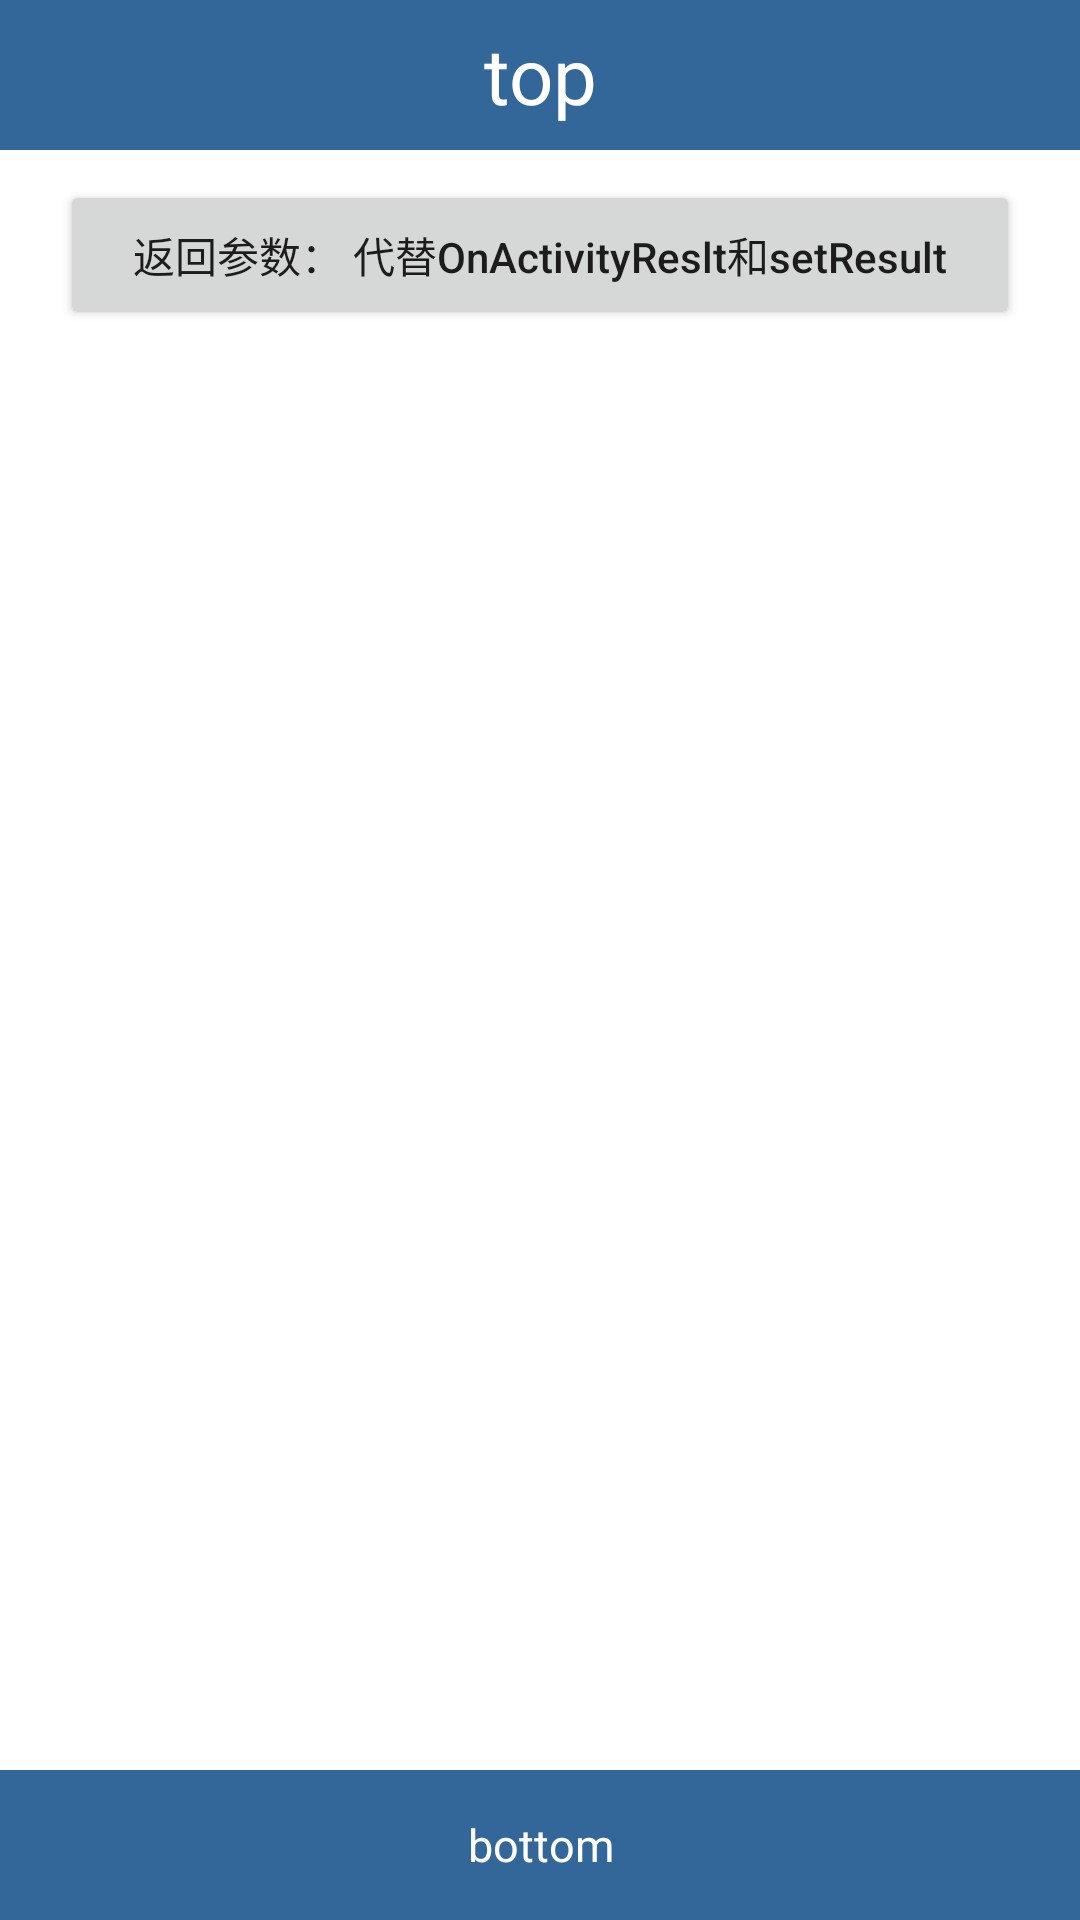

Layout XML and referenced resources for this Android screen:
<!-- AndroidManifest.xml: application theme AppTheme -->
<!-- res/layout/sample_ac_sample.xml -->
<?xml version="1.0" encoding="utf-8"?>
<LinearLayout xmlns:android="http://schemas.android.com/apk/res/android"
    android:layout_width="match_parent"
    android:layout_height="match_parent"
    android:orientation="vertical"
    android:background="#fff"
    android:id="@+id/root"
    >

    <TextView
        android:layout_width="match_parent"
        android:layout_height="50dp"
        android:text="top"
        android:gravity="center"
        android:textSize="26sp"
        android:textColor="#fff"
        android:background="#369"
        />

    <LinearLayout
        android:id="@+id/ll_root"
        android:layout_width="match_parent"
        android:layout_height="0dp"
        android:layout_weight="1"
        android:orientation="vertical"
        >
        <Button
            android:id="@+id/btn5"
            android:layout_width="match_parent"
            android:layout_height="50dp"
            android:layout_marginLeft="20dp"
            android:layout_marginRight="20dp"
            android:layout_marginTop="10dp"
            android:textAllCaps="false"
            android:text="返回参数： 代替OnActivityReslt和setResult"
            />
    </LinearLayout>


    <TextView
        android:layout_width="match_parent"
        android:layout_height="50dp"
        android:text="bottom"
        android:gravity="center"
        android:textSize="15sp"
        android:textColor="#fff"
        android:background="#369"
        />

</LinearLayout>
<!-- resources referenced by this layout -->
<resources>

</resources>
